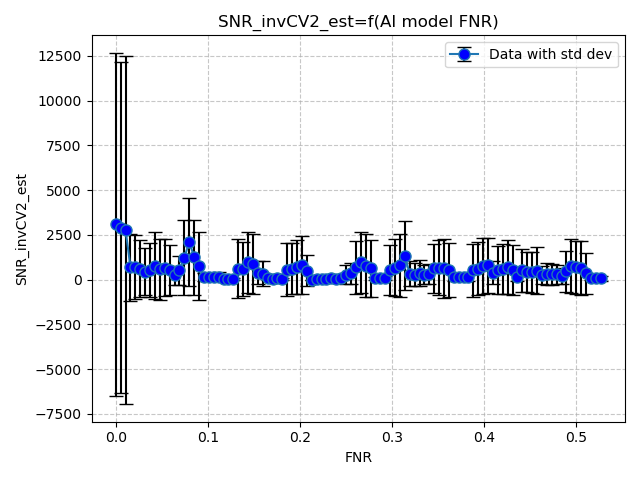

The data file committed next to this chart (first rows):
FNR, SNR_invCV2_est
3.674129231372165e-05, 3082
0.005361, 2907
0.01068, 2772
0.01601, 682.6
0.02133, 690.4
0.02666, 609.9
0.03198, 448
0.0373, 557.4
0.04263, 784.1
0.04795, 573.3
0.05328, 661
0.0586, 522.2
0.06393, 239.9
0.06925, 513.1
0.07457, 1232
0.0799, 2109
0.08522, 1251
0.09055, 740.4
0.09587, 137.6
0.1012, 126.2
0.1065, 120.5
0.1118, 165.7
0.1172, 31.73
0.1225, 43.12
0.1278, 30.38
0.1331, 599
0.1385, 592.8
0.1438, 957.1
0.1491, 882.3
0.1544, 370.3
0.1598, 321.6
0.1651, 65.85
0.1704, 56.97
0.1757, 79.68
0.1811, 33.65
0.1864, 554.2
0.1917, 612
0.197, 692
0.2023, 814.2
0.2077, 500.2
0.213, 2.384
0.2183, 33
0.2236, 22.43
0.229, 17.39
0.2343, 62.1
0.2396, 52.21
0.2449, 67.16
0.2503, 282
0.2556, 342.1
0.2609, 690.4
0.2662, 967.1
0.2716, 772.9
0.2769, 619.6
0.2822, 84.09
0.2875, 86.66
0.2929, 73.37
0.2982, 541.5
0.3035, 666.3
0.3088, 787.4
0.3142, 1344
... 40 more rows
